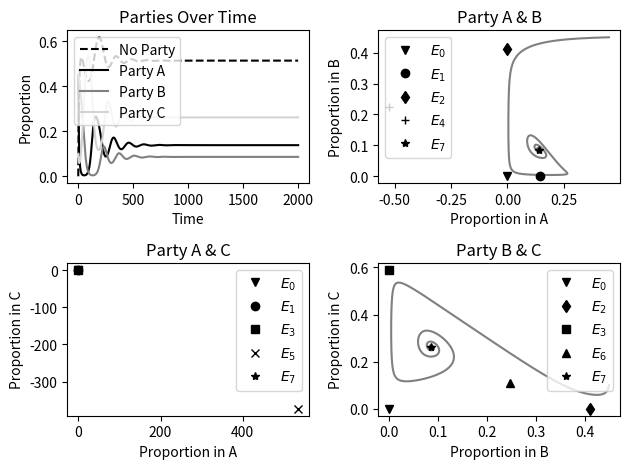
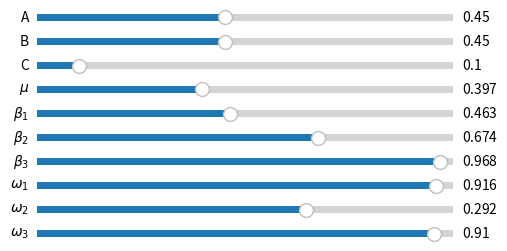

These figures' Python source, in order:
import numpy as np
import matplotlib.pyplot as plt
import matplotlib.patches as mpatches

from matplotlib.widgets import Slider
from random import random, uniform
from scipy import integrate
from scipy.integrate import odeint
from sympy import *
from sys import argv

def eq(par, init, t0, tn, steps):
    t = np.linspace(t0, tn, steps)

    def fn(y, t):
        a, b, c = y
        u, b1, b2, b3, o1, o2, o3 = par

        da = a*(b1*(1-a-b-c)+o3*c-o1*b-u)
        db = b*(b2*(1-a-b-c)+o1*a-o2*c-u)
        dc = c*(b3*(1-a-b-c)+o2*b-o3*a-u)

        return [da, db, dc]

    ds = odeint(fn, init, t)
    return (ds[:,0], ds[:,1], ds[:,2], t)

def update(val):
    global E1, E2, E3, E4, E5, E6
    global sol

    A = a_slider.val
    B = b_slider.val
    C = c_slider.val

    u = u_slider.val

    b1 = b1_slider.val
    b2 = b2_slider.val
    b3 = b3_slider.val

    o1 = o1_slider.val
    o2 = o2_slider.val
    o3 = o3_slider.val

    substs = [(mu, u), (beta1, b1), (beta2, b2), (beta3, b3), 
              (omega1, o1), (omega2, o2), (omega3, o3)]

    ans1 = sol[a].subs(substs)
    ans2 = sol[b].subs(substs)
    ans3 = sol[c].subs(substs)

    az, bz, cz, tz = eq([u,b1,b2,b3,o1,o2,o3], [A,B,C], 0, 500, 2000)

    # update top left graph
    y0.set_ydata(1-az-bz-cz)
    y1.set_ydata(az)
    y2.set_ydata(bz)
    y3.set_ydata(cz)

    # update top right graph
    y4.set_xdata(az)
    y4.set_ydata(bz)

    # update bottom left graph
    y5.set_xdata(az)
    y5.set_ydata(cz)

    # update bottom right graph
    y6.set_xdata(bz)
    y6.set_ydata(cz)

    # update E1 on each graph it appears on
    y7.set_xdata(E1.subs(substs))
    y8.set_xdata(E1.subs(substs))

    # update E2 on each graph it appears on
    y9.set_ydata(E2.subs(substs))
    y10.set_xdata(E2.subs(substs))

    # update E3
    y11.set_ydata(E3.subs(substs))
    y12.set_ydata(E3.subs(substs))

    # update E4
    y13.set_xdata(E4[a].subs(substs))
    y13.set_ydata(E4[b].subs(substs))

    # update E5
    y14.set_xdata(E5[a].subs(substs))
    y14.set_ydata(E5[c].subs(substs))

    # update E6
    y15.set_xdata(E6[b].subs(substs))
    y15.set_ydata(E6[c].subs(substs))

    # update E7
    y16.set_xdata(ans1)
    y16.set_ydata(ans2)

    y17.set_xdata(ans1)
    y17.set_ydata(ans3)

    y18.set_xdata(ans2)
    y18.set_ydata(ans3)

    fig.canvas.draw_idle()

##########################################
# Begin ODE Window

fig, axarr = plt.subplots(2, 2)
#axarr[0, 0].axis([0, 500, 0, 1])
axarr[0, 0].set_title('Parties Over Time')

axarr[0, 1].set_title('Party A & B')

axarr[1, 0].set_title('Party A & C')

axarr[1, 1].set_title('Party B & C')

axarr[0, 0].set_xlabel('Time')
axarr[0, 0].set_ylabel('Proportion')

axarr[0, 1].set_xlabel('Proportion in A')
axarr[0, 1].set_ylabel('Proportion in B')

axarr[1, 0].set_xlabel('Proportion in A')
axarr[1, 0].set_ylabel('Proportion in C')

axarr[1, 1].set_xlabel('Proportion in B')
axarr[1, 1].set_ylabel('Proportion in C')

if False:
    pa, pb, pc = .45, .45, .1
    u = 0.3
    b1, b2, b3 = .5, .5, .5
    o1, o2, o3 = .5, .5, .5
else:
    pa, pb, pc = .45, .45, .1
    u, b1, b2, b3, o1, o2, o3 = np.random.uniform(size=(1,7)).tolist()[0]


az, bz, cz, tz = eq([u,b1,b2,b3,o1,o2,o3], [pa,pb,pc], 0, 500, 2000)

a, b, c = symbols('a b c')
mu = symbols('mu')
beta1, beta2, beta3 = symbols('beta1 beta2 beta3')
omega1, omega2, omega3 = symbols('omega1 omega2 omega3')

E4 = Matrix( ((-beta1, -(beta1+omega1), mu-beta1),
              (omega1-beta2, -beta2, mu-beta2))
           )

E5 = Matrix( ((-beta2, -(beta2+omega2), mu-beta2),
              (omega2-beta3, -beta3, mu-beta3))
           )

E6 = Matrix( ((-beta1, omega3-beta1, mu-beta1),
              (-(beta3+omega3), -beta3, mu-beta3))
           )

E7 = Matrix( ((-beta1, -(beta1+omega1), omega3-beta1, mu-beta1),
              (omega1-beta2, -beta2, -(beta2+omega2), mu-beta2),
              (-(beta3+omega3), omega2-beta3, -beta3, mu-beta3))
           )

E1 = 1-mu/beta1
E2 = 1-mu/beta2
E3 = 1-mu/beta3
E4 = solve_linear_system(E4, a, b)
E5 = solve_linear_system(E5, a, c)
E6 = solve_linear_system(E6, b, c)
sol = solve_linear_system(E7, a, b, c)
substs = [(mu, u), (beta1, b1), (beta2, b2), (beta3, b3), (omega1, o1), (omega2, o2), (omega3, o3)]
ans1 = sol[a].subs(substs)
ans2 = sol[b].subs(substs)
ans3 = sol[c].subs(substs)

y0, = axarr[0, 0].plot(1-az-bz-cz, 'k--', label='No Party')
y1, = axarr[0, 0].plot(az, 'k-', label='Party A')
y2, = axarr[0, 0].plot(bz, color='gray', label='Party B')
y3, = axarr[0, 0].plot(cz, color='lightgray', label='Party C')
y4, = axarr[0, 1].plot(az, bz, color='gray')
y5, = axarr[1, 0].plot(az, cz, color='gray')
y6, = axarr[1, 1].plot(bz, cz, color='gray')

# plot E0 on each graph
axarr[0, 1].plot([0], [0], 'kv', label='$E_0$')
axarr[1, 0].plot([0], [0], 'kv', label='$E_0$')
axarr[1, 1].plot([0], [0], 'kv', label='$E_0$')

# plot E1 on each graph it appears on
y7, = axarr[0, 1].plot([E1.subs(substs)], [0], 'ko', label='$E_1$')
y8, = axarr[1, 0].plot([E1.subs(substs)], [0], 'ko', label='$E_1$')

# plot E2
y9, = axarr[0, 1].plot([0], [E2.subs(substs)], 'kd', label='$E_2$')
y10, = axarr[1, 1].plot([E2.subs(substs)], [0], 'kd', label='$E_2$')

# plot E3
y11, = axarr[1, 0].plot([0], [E3.subs(substs)], 'ks', label='$E_3$')
y12, = axarr[1, 1].plot([0], [E3.subs(substs)], 'ks', label='$E_3$')

# plot E4
y13, = axarr[0, 1].plot([E4[a].subs(substs)], [E4[b].subs(substs)], 'k+', label='$E_4$')

# plot E5
y14, = axarr[1, 0].plot([E5[a].subs(substs)], [E5[c].subs(substs)], 'kx', label='$E_5$')

# plot E6
y15, = axarr[1, 1].plot([E6[b].subs(substs)], [E6[c].subs(substs)], 'k^', label='$E_6$')

# plot E7
y16, = axarr[0, 1].plot([ans1], [ans2], 'k*', label='$E_7$')
y17, = axarr[1, 0].plot([ans1], [ans3], 'k*', label='$E_7$')
y18, = axarr[1, 1].plot([ans2], [ans3], 'k*', label='$E_7$')

##########################################
# Begin Configuration Window

plt.figure()

ax_a = plt.axes( [0.25, 0.55, 0.65, 0.03])
ax_b = plt.axes( [0.25, 0.50, 0.65, 0.03])
ax_c = plt.axes( [0.25, 0.45, 0.65, 0.03])
ax_u = plt.axes( [0.25, 0.40, 0.65, 0.03])
ax_b1 = plt.axes([0.25, 0.35, 0.65, 0.03])
ax_b2 = plt.axes([0.25, 0.30, 0.65, 0.03])
ax_b3 = plt.axes([0.25, 0.25, 0.65, 0.03])
ax_o1 = plt.axes([0.25, 0.20, 0.65, 0.03])
ax_o2 = plt.axes([0.25, 0.15, 0.65, 0.03])
ax_o3 = plt.axes([0.25, 0.10, 0.65, 0.03])

a_slider  = Slider(ax_a, 'A', 0, 1, valinit=pa)
b_slider  = Slider(ax_b, 'B', 0, 1, valinit=pb)
c_slider  = Slider(ax_c, 'C', 0, 1, valinit=pc)
u_slider  = Slider(ax_u, '$\\mu$', 0, 1, valinit=u)
b1_slider = Slider(ax_b1, '$\\beta_1$', 0, 1, valinit=b1)
b2_slider = Slider(ax_b2, '$\\beta_2$', 0, 1, valinit=b2)
b3_slider = Slider(ax_b3, '$\\beta_3$', 0, 1, valinit=b3)
o1_slider = Slider(ax_o1, '$\\omega_1$', -1, 1, valinit=o1)
o2_slider = Slider(ax_o2, '$\\omega_2$', -1, 1, valinit=o2)
o3_slider = Slider(ax_o3, '$\\omega_3$', -1, 1, valinit=o3)

a_slider.on_changed(update)
b_slider.on_changed(update)
c_slider.on_changed(update)
u_slider.on_changed(update)
b1_slider.on_changed(update)
b2_slider.on_changed(update)
b3_slider.on_changed(update)
o1_slider.on_changed(update)
o2_slider.on_changed(update)
o3_slider.on_changed(update)

axarr[0, 0].legend()
axarr[0, 1].legend()
axarr[1, 0].legend()
axarr[1, 1].legend()
fig.tight_layout()
plt.show()
